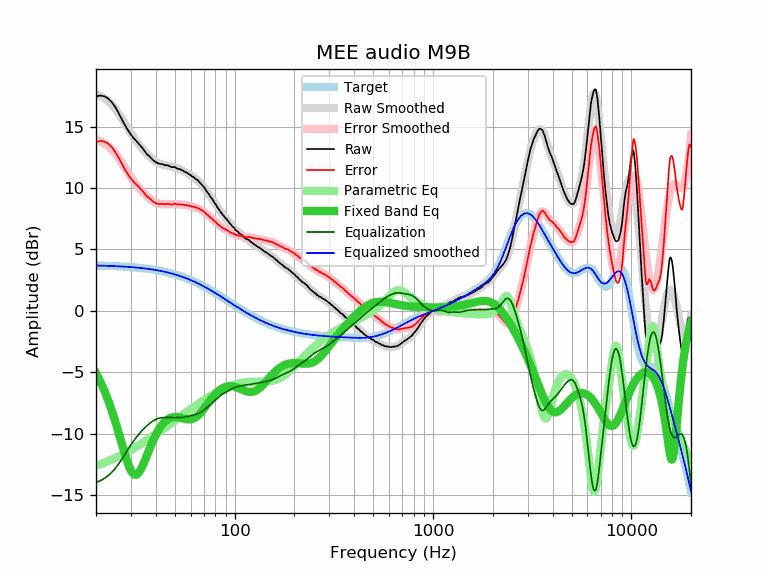

Values plotted in this chart, from the file beside it:
frequency, raw, error, smoothed, error_smoothed, equalization, parametric_eq, equalized_raw, equalized_smoothed, target
20, 17.45, 13.75, 17.64, 13.95, -13.95, -5.05, 3.50, 3.70, 3.70
21, 17.52, 13.83, 17.50, 13.81, -13.81, -5.72, 3.71, 3.69, 3.69
22, 17.46, 13.78, 17.31, 13.63, -13.63, -6.45, 3.83, 3.68, 3.68
23, 17.29, 13.62, 17.07, 13.41, -13.41, -7.25, 3.89, 3.67, 3.67
24, 16.99, 13.33, 16.79, 13.14, -13.14, -8.09, 3.86, 3.66, 3.66
25, 16.59, 12.95, 16.45, 12.81, -12.81, -8.99, 3.78, 3.65, 3.65
26, 16.10, 12.47, 16.07, 12.44, -12.44, -9.91, 3.66, 3.63, 3.63
27, 15.59, 11.97, 15.66, 12.05, -12.05, -10.83, 3.55, 3.62, 3.62
28, 15.10, 11.50, 15.24, 11.64, -11.64, -11.70, 3.46, 3.60, 3.60
29, 14.70, 11.12, 14.84, 11.25, -11.25, -12.45, 3.45, 3.59, 3.59
30, 14.34, 10.77, 14.45, 10.89, -10.89, -13.00, 3.46, 3.57, 3.57
31, 14.04, 10.49, 14.10, 10.55, -10.55, -13.30, 3.49, 3.55, 3.55
32, 13.81, 10.28, 13.79, 10.26, -10.26, -13.32, 3.55, 3.53, 3.53
33, 13.56, 10.05, 13.50, 10.00, -10.00, -13.12, 3.57, 3.51, 3.51
34, 13.32, 9.84, 13.25, 9.76, -9.76, -12.75, 3.56, 3.49, 3.49
35, 13.06, 9.60, 13.01, 9.55, -9.55, -12.29, 3.51, 3.46, 3.46
36, 12.77, 9.33, 12.80, 9.36, -9.36, -11.80, 3.41, 3.44, 3.44
37, 12.61, 9.20, 12.60, 9.19, -9.19, -11.32, 3.42, 3.41, 3.41
38, 12.42, 9.04, 12.43, 9.04, -9.04, -10.87, 3.38, 3.39, 3.39
39, 12.23, 8.87, 12.28, 8.92, -8.92, -10.46, 3.31, 3.36, 3.36
40, 12.11, 8.78, 12.15, 8.83, -8.83, -10.09, 3.29, 3.33, 3.33
41, 12.01, 8.71, 12.05, 8.76, -8.76, -9.77, 3.26, 3.30, 3.30
42, 11.96, 8.70, 11.98, 8.71, -8.71, -9.50, 3.25, 3.27, 3.27
43, 11.95, 8.72, 11.92, 8.68, -8.68, -9.27, 3.27, 3.23, 3.23
44, 11.89, 8.69, 11.87, 8.67, -8.67, -9.08, 3.22, 3.20, 3.20
45, 11.85, 8.69, 11.84, 8.67, -8.67, -8.93, 3.18, 3.16, 3.16
46, 11.84, 8.71, 11.80, 8.68, -8.68, -8.82, 3.17, 3.13, 3.13
47, 11.78, 8.69, 11.77, 8.68, -8.68, -8.73, 3.10, 3.09, 3.09
48, 11.70, 8.65, 11.74, 8.69, -8.69, -8.68, 3.02, 3.05, 3.05
49, 11.70, 8.69, 11.70, 8.69, -8.69, -8.64, 3.01, 3.01, 3.01
50, 11.70, 8.73, 11.66, 8.69, -8.69, -8.63, 3.01, 2.97, 2.97
51, 11.59, 8.66, 11.61, 8.68, -8.68, -8.63, 2.91, 2.93, 2.93
52, 11.55, 8.66, 11.57, 8.68, -8.68, -8.65, 2.87, 2.89, 2.89
53, 11.53, 8.69, 11.51, 8.67, -8.67, -8.68, 2.86, 2.84, 2.84
54, 11.45, 8.65, 11.46, 8.66, -8.66, -8.71, 2.79, 2.80, 2.80
55, 11.41, 8.66, 11.40, 8.64, -8.64, -8.75, 2.77, 2.75, 2.75
56, 11.31, 8.60, 11.33, 8.62, -8.62, -8.78, 2.69, 2.71, 2.71
57, 11.28, 8.62, 11.26, 8.60, -8.60, -8.80, 2.68, 2.66, 2.66
58, 11.18, 8.57, 11.19, 8.58, -8.58, -8.82, 2.60, 2.61, 2.61
59, 11.12, 8.56, 11.12, 8.56, -8.56, -8.82, 2.57, 2.56, 2.56
60, 11.04, 8.53, 11.04, 8.53, -8.53, -8.81, 2.51, 2.51, 2.51
61, 10.94, 8.48, 10.97, 8.50, -8.50, -8.79, 2.44, 2.46, 2.46
62, 10.90, 8.49, 10.89, 8.47, -8.47, -8.75, 2.43, 2.41, 2.41
63, 10.79, 8.43, 10.80, 8.44, -8.44, -8.69, 2.35, 2.36, 2.36
64, 10.71, 8.40, 10.72, 8.41, -8.41, -8.62, 2.31, 2.31, 2.31
65, 10.64, 8.38, 10.62, 8.37, -8.37, -8.53, 2.28, 2.26, 2.26
66, 10.53, 8.33, 10.52, 8.32, -8.32, -8.43, 2.21, 2.21, 2.21
67, 10.41, 8.26, 10.42, 8.27, -8.27, -8.32, 2.15, 2.15, 2.15
68, 10.30, 8.20, 10.30, 8.20, -8.20, -8.20, 2.10, 2.10, 2.10
69, 10.20, 8.16, 10.18, 8.14, -8.14, -8.07, 2.07, 2.05, 2.05
70, 10.08, 8.09, 10.06, 8.06, -8.06, -7.94, 2.02, 1.99, 1.99
71, 9.92, 7.98, 9.92, 7.98, -7.98, -7.81, 1.94, 1.94, 1.94
72, 9.76, 7.88, 9.79, 7.90, -7.90, -7.68, 1.86, 1.88, 1.88
73, 9.63, 7.80, 9.65, 7.82, -7.82, -7.55, 1.81, 1.83, 1.83
74, 9.52, 7.75, 9.51, 7.73, -7.73, -7.42, 1.79, 1.78, 1.78
75, 9.35, 7.63, 9.37, 7.65, -7.65, -7.29, 1.70, 1.72, 1.72
76, 9.21, 7.54, 9.23, 7.57, -7.57, -7.17, 1.65, 1.67, 1.67
77, 9.12, 7.51, 9.10, 7.48, -7.48, -7.06, 1.64, 1.61, 1.61
78, 8.98, 7.42, 8.96, 7.40, -7.40, -6.95, 1.58, 1.56, 1.56
79, 8.80, 7.30, 8.82, 7.32, -7.32, -6.85, 1.48, 1.50, 1.50
... 553 more rows
